Run: headless pygame with SDL's dummy video driver; simulated clock (each Clock.tick advances the game by its frame time, no real sleeping); random seed 0; keys injected as events and as key.get_pressed() state; no mouse input.
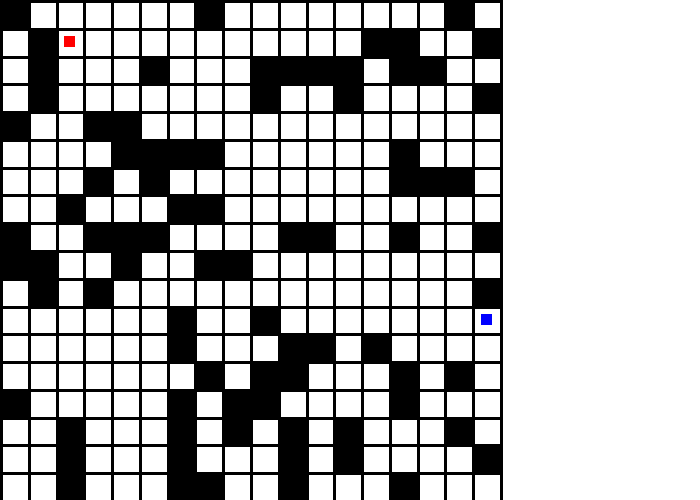
Frame 1 of 4 · flips 1–60 · no input
Frame 2 of 4 · flips 61–180 · tapped SPACE, RETURN · held RIGHT (→), D · screen unchanged from frame 1, image omitted
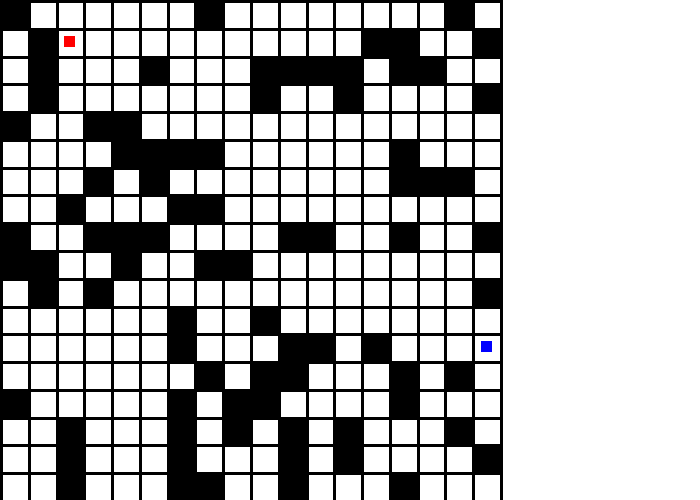
Frame 3 of 4 · flips 181–300 · held DOWN (↓), S
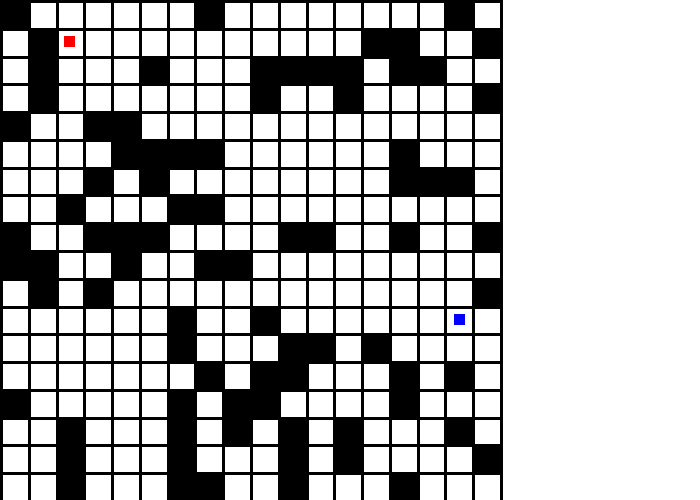
Frame 4 of 4 · flips 301–420 · held LEFT (←), A, UP (↑), W

The pygame program that drew these frames:

import pygame as pg
import random
from collections import deque


BLACK = (0, 0, 0)
WHITE = (255, 255, 255)
GREEN = (0, 255, 0)
DARKGREY=(169,169,169)
RED = (255, 0, 0)
BLUE=(0,0,255)

class Player(pg.sprite.Sprite):
    def __init__(self,pos,cor,size,color):
        super().__init__()
        self.image=pg.Surface(size)
        self.rect=self.image.get_rect(topleft=pos)
        self.image.fill(color)
        self.time=0
        self.cor=cor    # cor[0] is the row number and cor[1] is the column number


    def tracking_key(self,keys):
        dis=500/nMazeNum
        if keys==pg.K_RIGHT:
            self.move([self.rect.x+dis,self.rect.y])
        elif keys==pg.K_LEFT:
            self.move([self.rect.x-dis,self.rect.y])
        elif keys==pg.K_UP:
            self.move([self.rect.x,self.rect.y-dis])
        elif keys==pg.K_DOWN:
            self.move([self.rect.x,self.rect.y+dis])


    def move(self,endPos):
        endX=endPos[0]
        endY=endPos[1]
        dirX = endX - self.rect.x
        dirY = endY - self.rect.y
        newR = self.cor[0]
        newC = self.cor[1]


        if dirX > 0:
            newC=self.cor[1] + 1
        elif dirX < 0:
            newC=self.cor[1] - 1

        if dirY > 0:
            newR=self.cor[0] + 1
        elif dirY<0:
            newR=self.cor[0] - 1

        flag = (0<=newR<nMazeNum) and (0<=newC<nMazeNum) and (maze[newR][newC]!=1)

        if flag:
            if dirX:
                self.rect.move_ip(dirX , 0)
                self.cor[1]=newC
            if dirY:
                self.rect.move_ip(0 , dirY)
                self.cor[0]=newR

    def get_cor(self):
        return self.cor


class Tile(pg.sprite.Sprite): # grid lines
    def __init__(self,pos,size,color):
        super().__init__()
        self.image=pg.Surface(size)
        self.rect=self.image.get_rect(topleft=pos)
        self.image.fill(color)

def generate_maze(): # in addition to generate the maze and add it to groups, also returns the myPlayer object
    # 1=wall 2=player 3=princess
    global maze
    nMazeNum=random.randrange(5,20)
    maze=[[0]*nMazeNum for i in range(nMazeNum)]
    princessPos=[0,0]

    nSpecialElement=random.randrange(0,int(nMazeNum*nMazeNum*0.6))  # randrange [a,b)
    playerCor=random.randrange(0,nMazeNum*nMazeNum)

    maze[playerCor//nMazeNum][playerCor%nMazeNum]=2

    while True:
        princessCor=random.randrange(0,nMazeNum*nMazeNum)
        if princessCor != playerCor:
            break
    maze[princessCor // nMazeNum][princessCor % nMazeNum] = 3
    nSpecialElement-=2
    print("nSpecialElemen=",nSpecialElement,"nMazeNum=",nMazeNum)
    for i in range(nSpecialElement):

        while True:
            wallCor = random.randrange(0,nMazeNum * nMazeNum )
            if wallCor!=princessCor and wallCor != playerCor:
                break

        maze[wallCor // nMazeNum][wallCor % nMazeNum] = 1
    
    print(maze)
    for i in range(nMazeNum+1): # +1 in oder to add grid lines of both ends
        sideLength=500/nMazeNum
        wall = Tile((0, i * sideLength), (500, 3), BLACK) # adding grid lines
        wall_group.add(wall)
        all_sprites_group.add(wall)



        for j in range(nMazeNum+1):
            if (i == 0):
                wall = Tile((j * sideLength, 0), (3, 500), BLACK)
                wall_group.add(wall)
                all_sprites_group.add(wall)

            if i == nMazeNum or j == nMazeNum:  # if it is the fringe of the maze, then go on
                continue

            if (maze[i][j] == 1):

                tile = Tile([j * sideLength, i * sideLength], [sideLength+0.8,sideLength+0.8], BLACK)
                # adding 0.8 is not a very good way but makes the maze look better
                tile_group.add(tile)
                all_sprites_group.add(tile)

            elif maze[i][j]==2:
                size = [sideLength * 0.4, sideLength * 0.4] # the size of the player will make up two fifths of a tile
                myPlayer = Player((j * sideLength + sideLength * 0.3, i * sideLength + sideLength * 0.3),[i,j], size, BLUE) # player is centred

            elif maze[i][j] == 3:
                size = [sideLength*0.4,sideLength*0.4]
                princess = Tile((j * sideLength + sideLength*0.3, i * sideLength + sideLength*0.3), size, RED)
                all_sprites_group.add(princess)
                princessPos = [i, j]

    return myPlayer,nMazeNum,princessPos


def Bfs(startPpos, endPos):
    global maze, nMazeNum
    q=deque() # every element in q is a list of three integers s[0]: row num, s[1]:column number, s[2]: number of steps
    visited=[[0]*nMazeNum for i in range(nMazeNum)]
    dir=[[0,1,0,-1],[1,0,-1,0]]
    q.append([startPpos[0],startPpos[1],0])
    while q:
        s=q.popleft()
        print("element in queue",s)
        if [s[0],s[1]]==endPos:
            return s[2]
        for i in range(4):
            newR=s[0]+dir[0][i]
            newC=s[1]+dir[1][i]
            if newR<0 or newR>=nMazeNum or newC<0 or newC>=nMazeNum or maze[newR][newC]==1 or visited[newR][newC]:
                continue
            q.append([newR,newC,s[2]+1])
            visited[newR][newC]=1
    return -1



tile_group=pg.sprite.Group()
wall_group=pg.sprite.Group()
all_sprites_group=pg.sprite.Group()

maze=[]
myPlayer,nMazeNum,endPos=generate_maze()

tmp=Bfs(myPlayer.get_cor(),endPos)
print("steps required:",tmp)
all_sprites_group.add(myPlayer)

# font = pg.font.SysFont('Calibri', 25, True, False)
# Used to manage how fast the screen updates
clock = pg.time.Clock()
screenSize = (700, 500)
screen = pg.display.set_mode(screenSize)
pg.init()
done = False



while not done:
    for event in pg.event.get():
        if event.type == pg.QUIT:
            done=True
        elif event.type == pg.KEYDOWN:
            myPlayer.tracking_key(event.key)

    # print(myPlayer.cor,maze[myPlayer.cor[0]][myPlayer.cor[1]])

    screen.fill(WHITE)
    all_sprites_group.draw(screen)


    pg.display.flip()
    clock.tick(60)
